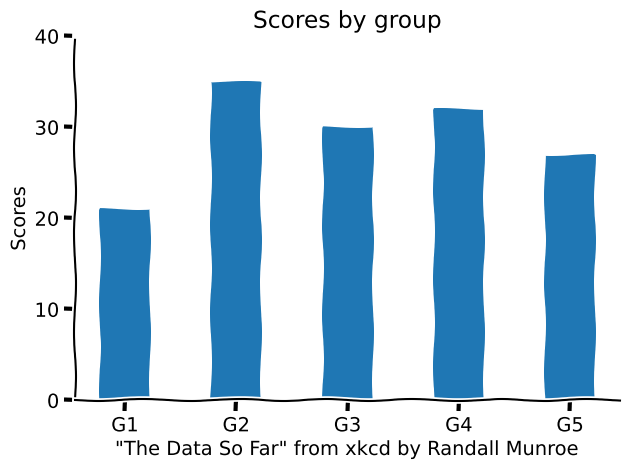

Here is the Python script that generated this plot:
import matplotlib.pyplot as plt
import numpy as np

N = 5
Means = (21, 35, 30, 32, 27)
ind = np.arange(N)
width = 0.45

with plt.xkcd():
    ax = plt.axes()
    ax.spines['right'].set_color('none')
    ax.spines['top'].set_color('none')
    ax.bar(ind, Means, width)
    plt.ylabel('Scores')
    plt.title('Scores by group')
    plt.xticks(ind, ('G1', 'G2', 'G3', 'G4', 'G5'))
    plt.yticks(np.arange(0, 41, 10))
    ax.text(2, -6,
        '"The Data So Far" from xkcd by Randall Munroe',
        ha='center')

plt.tight_layout()
plt.show()
